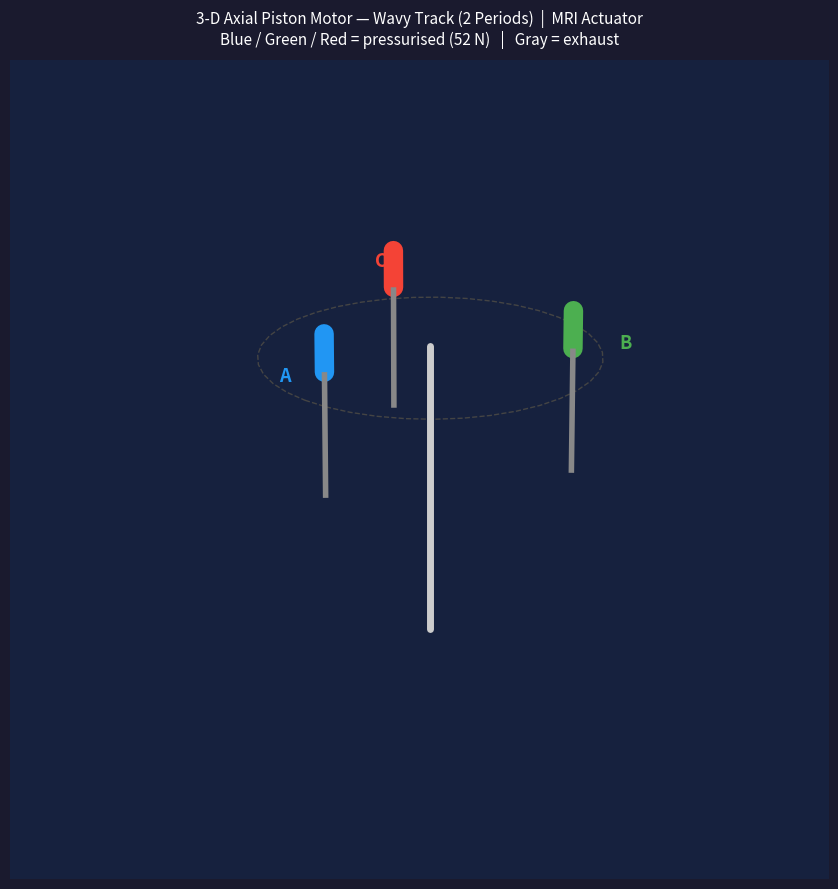

Generate this figure with matplotlib:
"""
3d_wavy_track_animation.py
==========================
Standalone 3-D animation of an MRI-compatible pneumatic axial-piston motor
with a **three-lobed / two-period wavy track** (barrel cam) instead of the
flat tilted swashplate used in ``3d_axial_animation.py``.

Mechanism
---------
Three pistons are arranged in a circle at 0°, 120° and 240° around a central
shaft, with their axes *parallel* to the shaft (axial arrangement).  A wavy
cam (two full sine-wave periods per revolution) is fixed to the shaft and
spins with it.  As the cam rotates the pistons are pushed up and down,
converting pneumatic pressure into torque via virtual work:

    T = F × dh/dθ

where h(θ) = A·sin(2(ψ − θ)) and A = 10 mm (physical amplitude).

Visual elements
---------------
* Central shaft       – black cylinder along the Z-axis
* Wavy cam surface    – translucent cyan 2-period sinusoidal disk that rotates
* Piston Head         – thick short block at the top of each piston assembly:
    Blue  (cylinder A, 0°)
    Green (cylinder B, 120°)
    Red   (cylinder C, 240°)
  Lights up in the cylinder colour when pressurised; turns gray on exhaust.
* Push-Arm (Rod)      – thin, rigid gray arm connecting the piston head down
  to the spinning cam shoe.
* Housing outline     – faint circle showing the bore positions
* Physics overlay     – live text box (top-left corner) showing cam angle,
  active chamber, theoretical thrust, and instantaneous torque.

Animation timing
----------------
  CYCLE_TIME = 1.5 s per full revolution  (matches the notebook / Arduino code)
  FPS        = 60
  The animation loops continuously.

Interactivity
-------------
Click and drag the matplotlib window to rotate the 3-D view while the
animation plays (standard mpl_toolkits.mplot3d mouse interaction).

Requirements
------------
  pip install numpy matplotlib

Usage
-----
  python 3d_wavy_track_animation.py

Author: Sam Tsang (MRI Actuator Project)
"""

import numpy as np
import matplotlib.pyplot as plt
import matplotlib.animation as animation
from mpl_toolkits.mplot3d import Axes3D          # noqa: F401 – registers projection

# ---------------------------------------------------------------------------
# Parameters
# ---------------------------------------------------------------------------
CYCLE_TIME  = 1.5          # seconds per full revolution
FPS         = 60           # frames per second
FRAMES      = int(FPS * CYCLE_TIME)   # frames for one full revolution (loop)

OMEGA = 2.0 * np.pi / CYCLE_TIME      # angular velocity (rad / s)

# Piston circle: pistons sit on a ring of this radius around the shaft
PISTON_RADIUS = 0.55

# Wavy-cam amplitude (visual / normalised units).
# The physical amplitude is 10 mm; here we scale it to the normalised geometry.
AMPLITUDE = 0.30 * PISTON_RADIUS   # ≈ 0.165 normalised units

# Physical amplitude used ONLY for torque calculation (metres)
PHYSICAL_AMPLITUDE = 0.010          # 10 mm → max torque = 52 N × 2 × 0.010 = 1.04 N·m
THRUST_FORCE       = 52.0           # Newtons (pneumatic force per chamber at 2 bar)

# Piston travel limits (Z-axis, relative to cam neutral plane at Z = 0.5)
PISTON_TOP    =  1.0   # top of the stroke / top of housing bore
PISTON_BOTTOM = -0.05  # lowest position (at cam crest)

# Cylinder angles around the shaft
CYLINDER_ANGLES_DEG = [0, 120, 240]
CYLINDER_LABELS     = ['A', 'B', 'C']

COLOUR_MAP   = {'A': '#2196F3', 'B': '#4CAF50', 'C': '#F44336'}   # blue / green / red
COLOUR_GRAY  = '#aaaaaa'    # exhaust / return phase colour

# Phase window per cylinder: each cylinder is "active" for 120° of shaft rotation
PHASE_WINDOW = 2.0 * np.pi / 3.0   # 120° in radians

# ---------------------------------------------------------------------------
# Derived geometry
# ---------------------------------------------------------------------------
angles_rad = np.deg2rad(CYLINDER_ANGLES_DEG)
px = PISTON_RADIUS * np.cos(angles_rad)   # fixed X positions of piston rods
py = PISTON_RADIUS * np.sin(angles_rad)   # fixed Y positions of piston rods


def cam_z(piston_angle_rad, cam_angle_rad):
    """Return the Z height of the wavy cam surface directly under a piston
    whose angular position around the shaft is *piston_angle_rad*, when the
    cam has rotated by *cam_angle_rad*.

    Uses a 2-period sine wave instead of a flat tilted plane:
        h = A · sin(2·(ψ − θ))
    """
    return AMPLITUDE * np.sin(2.0 * (piston_angle_rad - cam_angle_rad))


def instantaneous_torque(cam_angle_rad):
    """Return the net instantaneous output torque (N·m) from all active pistons.

    Virtual-work principle:  T = F · |dh/dθ|  per active piston.
    dh/dθ = −2·A_phys · cos(2·(ψ − θ))   (derivative w.r.t. cam angle)
    We use absolute value because the cam reaction always opposes the push.
    """
    total_torque = 0.0
    for i in range(3):
        if is_active(i, cam_angle_rad):
            slope = 2.0 * PHYSICAL_AMPLITUDE * abs(
                np.cos(2.0 * (angles_rad[i] - cam_angle_rad))
            )
            total_torque += THRUST_FORCE * slope
    return total_torque


def is_active(piston_index, cam_angle_rad):
    """Return True when piston *piston_index* is in its 120° push phase."""
    phase = (cam_angle_rad - angles_rad[piston_index]) % (2.0 * np.pi)
    return phase < PHASE_WINDOW


# Swashplate mesh resolution and decoration offsets
CAM_MESH_ANGULAR_RES   = 40    # angular segments around the cam disk
CAM_MESH_RADIAL_RES    = 8     # radial rings on the cam disk
HOUSING_OUTLINE_OFFSET = 0.10  # radial gap between piston circle and housing ring
LABEL_OFFSET           = 0.20  # radial gap between piston circle and cylinder labels

# ---------------------------------------------------------------------------
# Wavy cam mesh (X/Y base computed once; Z updated each frame)
# ---------------------------------------------------------------------------
_theta = np.linspace(0, 2.0 * np.pi, CAM_MESH_ANGULAR_RES)
_r     = np.linspace(0, 0.75, CAM_MESH_RADIAL_RES)
_T, _R = np.meshgrid(_theta, _r)
_X_base = _R * np.cos(_T)
_Y_base = _R * np.sin(_T)


def swashplate_mesh(cam_angle):
    """Return (X, Y, Z) arrays for the 2-period wavy cam at *cam_angle*.

    Z scales with radius so the centre is flat and the wave amplitude grows
    toward the outer edge (matching the physical barrel-cam geometry):
        Z = A · (r / r_max) · sin(2·(T − cam_angle))
    """
    X = _X_base
    Y = _Y_base
    Z = AMPLITUDE * (_R / 0.75) * np.sin(2.0 * (_T - cam_angle))
    return X, Y, Z


# ---------------------------------------------------------------------------
# Figure setup
# ---------------------------------------------------------------------------
fig = plt.figure(figsize=(9, 9))
fig.patch.set_facecolor('#1a1a2e')
fig.canvas.manager.set_window_title('3D Axial Piston Motor — Wavy Track | MRI Actuator')

ax = fig.add_subplot(111, projection='3d')
ax.set_facecolor('#16213e')

ax.set_xlim([-1.0, 1.0])
ax.set_ylim([-1.0, 1.0])
ax.set_zlim([-0.4, 1.4])
ax.set_axis_off()
ax.set_title(
    '3-D Axial Piston Motor — Wavy Track (2 Periods)  |  MRI Actuator\n'
    'Blue / Green / Red = pressurised (52 N)   |   Gray = exhaust',
    color='white', fontsize=11, pad=12
)

# Nice default viewing angle (isometric-ish)
ax.view_init(elev=22, azim=45)

# ---------------------------------------------------------------------------
# Static decorations
# ---------------------------------------------------------------------------

# Housing / bore outline: a faint dashed circle at Z = PISTON_TOP
_hx = np.cos(_theta) * (PISTON_RADIUS + HOUSING_OUTLINE_OFFSET)
_hy = np.sin(_theta) * (PISTON_RADIUS + HOUSING_OUTLINE_OFFSET)
_hz = np.full_like(_theta, PISTON_TOP)
ax.plot(_hx, _hy, _hz, color='#444444', lw=1.0, linestyle='--', zorder=1)

# Labels for each cylinder at the top (static)
for i, label in enumerate(CYLINDER_LABELS):
    colour = COLOUR_MAP[label]
    lx = (PISTON_RADIUS + LABEL_OFFSET) * np.cos(angles_rad[i])
    ly = (PISTON_RADIUS + LABEL_OFFSET) * np.sin(angles_rad[i])
    ax.text(lx, ly, PISTON_TOP + 0.15, label,
            color=colour, fontsize=13, fontweight='bold',
            ha='center', va='center', zorder=10)

# Phase / valve indicator text (bottom of the figure)
_phase_text = ax.text2D(
    0.5, 0.02, '',
    transform=ax.transAxes,
    color='white', fontsize=11, ha='center', va='bottom',
    fontweight='bold'
)

# ---------------------------------------------------------------------------
# Live physics overlay (top-left corner)
# ---------------------------------------------------------------------------
_CHAMBER_NAMES = {'A': 'A (Blue)', 'B': 'B (Green)', 'C': 'C (Red)'}

_physics_text = ax.text2D(
    0.02, 0.97, '',
    transform=ax.transAxes,
    color='white', fontsize=10, ha='left', va='top',
    fontfamily='monospace',
    bbox=dict(boxstyle='round,pad=0.4', facecolor='#0d0d1a', alpha=0.75,
              edgecolor='#336688', linewidth=1.2)
)

# ---------------------------------------------------------------------------
# Animated objects
# ---------------------------------------------------------------------------

# Central shaft: static line from below cam to top housing plate
ax.plot([0, 0], [0, 0], [-0.35, PISTON_TOP + 0.05],
        color='#cccccc', lw=5, zorder=5, solid_capstyle='round')

# Wavy cam surface (re-drawn each frame via plot_surface)
swash_surf = [None]   # mutable container so the callback can replace it

# Piston assembly geometry
HEAD_HEIGHT = 0.18   # Z-height of the thick piston head block
ROD_LENGTH  = 0.60   # length of the thin push-arm rod

# Piston Heads (thick, color-coded block — lights up when pressurised)
head_lines = []
for i in range(3):
    line, = ax.plot(
        [px[i], px[i]],
        [py[i], py[i]],
        [0.5 + ROD_LENGTH, 0.5 + ROD_LENGTH + HEAD_HEIGHT],
        lw=14,
        color=COLOUR_MAP[CYLINDER_LABELS[i]],
        solid_capstyle='round',
        zorder=6
    )
    head_lines.append(line)

# Push-Arm Rods (thin, rigid gray arm connecting head to cam shoe)
rod_lines = []
for i in range(3):
    line, = ax.plot(
        [px[i], px[i]],
        [py[i], py[i]],
        [0.5, 0.5 + ROD_LENGTH],
        lw=4,
        color='#888888',
        solid_capstyle='butt',
        zorder=6
    )
    rod_lines.append(line)


# ---------------------------------------------------------------------------
# Animation update function
# ---------------------------------------------------------------------------
def update(frame):
    t = frame / FPS                          # current time in seconds
    cam_angle = OMEGA * t                    # current cam rotation angle (rad)
    cam_deg   = np.degrees(cam_angle) % 360.0

    # ── Wavy cam surface ─────────────────────────────────────────────────
    if swash_surf[0] is not None:
        swash_surf[0].remove()
    X, Y, Z = swashplate_mesh(cam_angle)
    swash_surf[0] = ax.plot_surface(
        X, Y, Z,
        color='cyan', alpha=0.30,
        edgecolor='#336666', linewidth=0.3,
        zorder=2
    )

    # ── Pistons ───────────────────────────────────────────────────────────
    active_labels = []
    for i, label in enumerate(CYLINDER_LABELS):
        # Z of the cam surface under this piston (shoe / rod bottom)
        pz_bottom = cam_z(angles_rad[i], cam_angle)
        pz_rod_top = pz_bottom + ROD_LENGTH     # rod top = head bottom
        pz_head_top = pz_rod_top + HEAD_HEIGHT  # head top

        # Update push-arm rod (always gray, thin rigid arm)
        rod_lines[i].set_data([px[i], px[i]], [py[i], py[i]])
        rod_lines[i].set_3d_properties([pz_bottom, pz_rod_top])

        # Update piston head (thick block, color-coded when pressurised)
        head_lines[i].set_data([px[i], px[i]], [py[i], py[i]])
        head_lines[i].set_3d_properties([pz_rod_top, pz_head_top])

        # Colouring: bright cylinder colour when active, gray on exhaust
        if is_active(i, cam_angle):
            head_colour = COLOUR_MAP[label]
            active_labels.append(label)
        else:
            head_colour = COLOUR_GRAY

        head_lines[i].set_color(head_colour)

    # ── Phase text (bottom centre) ────────────────────────────────────────
    if active_labels:
        lbl = active_labels[0]
        others = [l for l in CYLINDER_LABELS if l != lbl]
        _phase_text.set_text(
            f'Valve {lbl} ON  (pressurised)   |   '
            f'Valves {others[0]}, {others[1]} OFF  (exhaust)'
        )
        _phase_text.set_color(COLOUR_MAP[lbl])
    else:
        _phase_text.set_text('')

    # ── Live physics overlay (top-left) ───────────────────────────────────
    torque = instantaneous_torque(cam_angle)
    if active_labels:
        active_lbl = active_labels[0]
        chamber_str  = _CHAMBER_NAMES[active_lbl]
        thrust_str   = f'{THRUST_FORCE:.1f} N'
        torque_str   = f'{torque:.3f} N·m'
        overlay_colour = COLOUR_MAP[active_lbl]
    else:
        chamber_str  = '—'
        thrust_str   = '—'
        torque_str   = f'{torque:.3f} N·m'
        overlay_colour = 'white'

    _physics_text.set_text(
        f'Cam Angle         : {cam_deg:6.1f}°\n'
        f'Active Chamber    : {chamber_str}\n'
        f'Theoretical Thrust: {thrust_str}\n'
        f'Theoretical Torque: {torque_str}'
    )
    _physics_text.set_color(overlay_colour)

    return head_lines + rod_lines + [_phase_text, _physics_text]


# ---------------------------------------------------------------------------
# Run
# ---------------------------------------------------------------------------
ani = animation.FuncAnimation(
    fig,
    update,
    frames=FRAMES,
    interval=1000.0 / FPS,   # ms per frame
    blit=False               # blit=False keeps 3-D mouse rotation working
)

plt.tight_layout()
plt.show()
